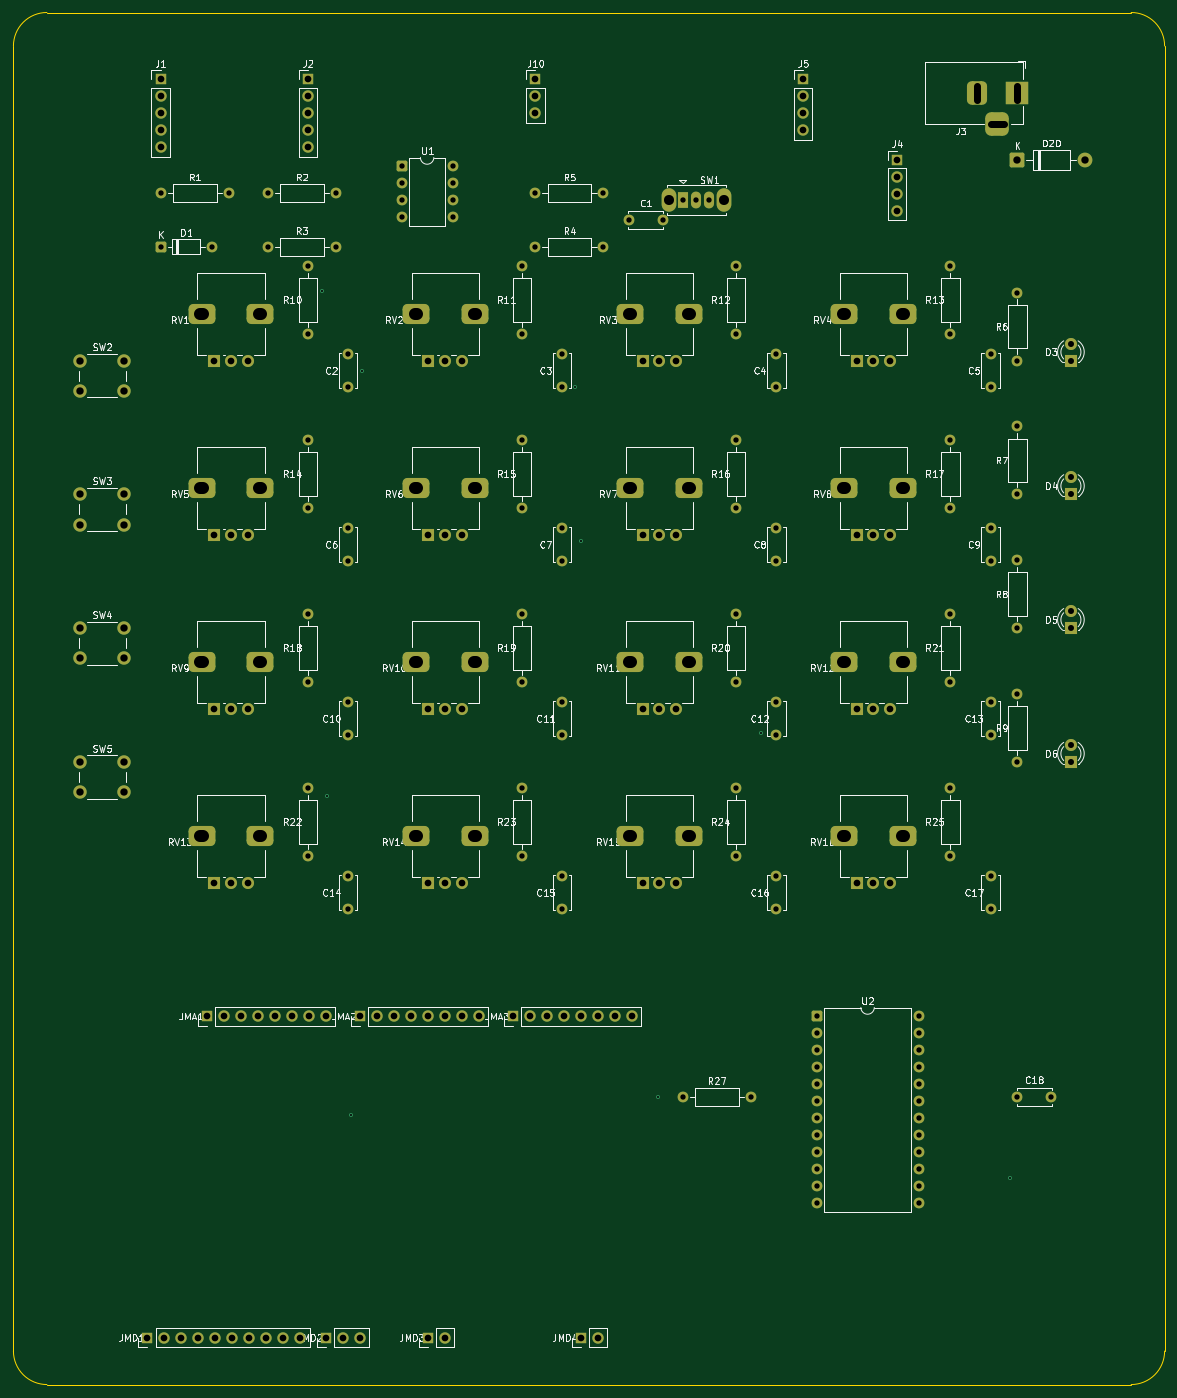
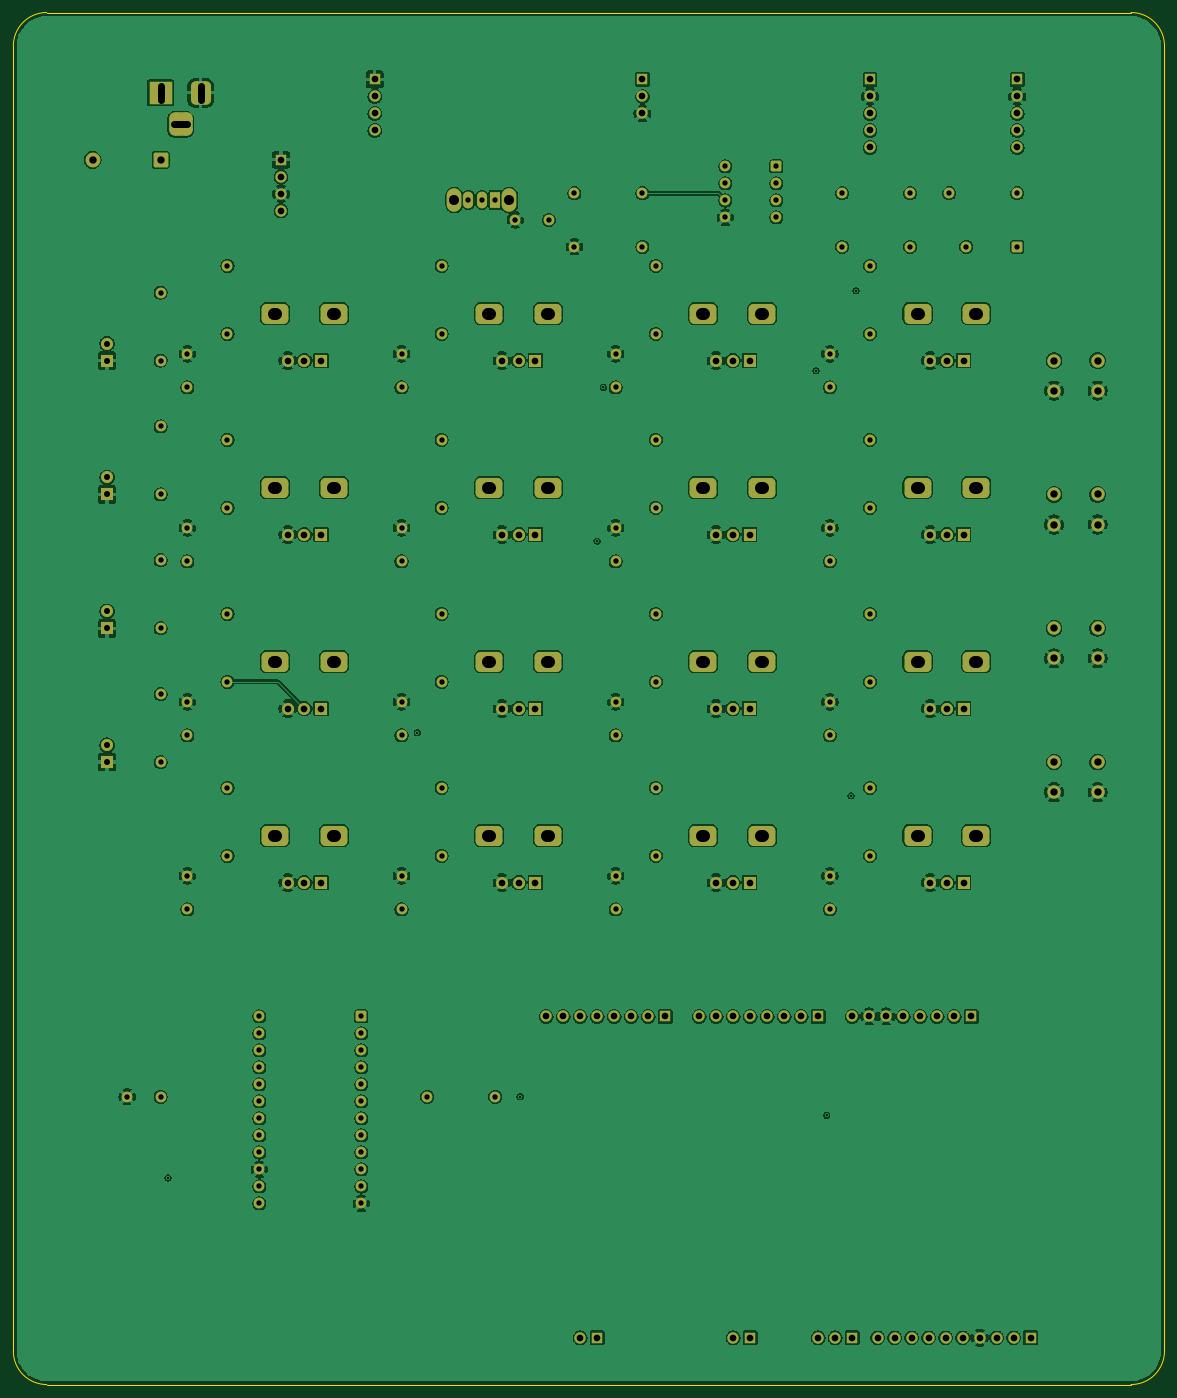
Circuit board: 10 layer files. Board 172.0 x 205.0 mm.
- bottom_copper: SysEx_Patcher-B_Cu.gbr (459546 bytes)
- bottom_mask: SysEx_Patcher-B_Mask.gbr (11309 bytes)
- bottom_silk: SysEx_Patcher-B_Silkscreen.gbr (11319 bytes)
- outline: SysEx_Patcher-Edge_Cuts.gbr (936 bytes)
- top_copper: SysEx_Patcher-F_Cu.gbr (18673 bytes)
- top_mask: SysEx_Patcher-F_Mask.gbr (11309 bytes)
- top_silk: SysEx_Patcher-F_Silkscreen.gbr (156595 bytes)
- inner_copper: SysEx_Patcher-In1_Cu.gbr (25453 bytes)
- inner_copper: SysEx_Patcher-In2_Cu.gbr (27186 bytes)
- drill: SysEx_Patcher.drl (5494 bytes)

=== bottom_copper: SysEx_Patcher-B_Cu.gbr (459546 bytes, source omitted) ===
=== bottom_mask: SysEx_Patcher-B_Mask.gbr (11309 bytes, source omitted) ===
=== bottom_silk: SysEx_Patcher-B_Silkscreen.gbr (11319 bytes, source omitted) ===
=== outline: SysEx_Patcher-Edge_Cuts.gbr ===
%TF.GenerationSoftware,KiCad,Pcbnew,10.0.3*%
%TF.CreationDate,2026-06-06T00:10:00+02:00*%
%TF.ProjectId,SysEx_Patcher,53797345-785f-4506-9174-636865722e6b,rev?*%
%TF.SameCoordinates,Original*%
%TF.FileFunction,Profile,NP*%
%FSLAX46Y46*%
G04 Gerber Fmt 4.6, Leading zero omitted, Abs format (unit mm)*
G04 Created by KiCad (PCBNEW 10.0.3) date 2026-06-06 00:10:00*
%MOMM*%
%LPD*%
G01*
G04 APERTURE LIST*
%TA.AperFunction,Profile*%
%ADD10C,0.150000*%
%TD*%
G04 APERTURE END LIST*
D10*
X0Y-5000000D02*
G75*
G02*
X5000000Y0I4998410J1590D01*
G01*
X0Y-200000000D02*
X0Y-5000000D01*
X5000000Y0D02*
X167000000Y0D01*
X5000000Y-205000000D02*
G75*
G02*
X0Y-200000000I-1590J4998410D01*
G01*
X167000000Y0D02*
G75*
G02*
X172000000Y-5000000I1600J-4998400D01*
G01*
X167000000Y-205000000D02*
X5000000Y-205000000D01*
X172000000Y-5000000D02*
X172000000Y-200000000D01*
X172000000Y-200000000D02*
G75*
G02*
X167000000Y-205000000I-4998400J-1600D01*
G01*
M02*

=== top_copper: SysEx_Patcher-F_Cu.gbr (18673 bytes, source omitted) ===
=== top_mask: SysEx_Patcher-F_Mask.gbr (11309 bytes, source omitted) ===
=== top_silk: SysEx_Patcher-F_Silkscreen.gbr (156595 bytes, source omitted) ===
=== inner_copper: SysEx_Patcher-In1_Cu.gbr (25453 bytes, source omitted) ===
=== inner_copper: SysEx_Patcher-In2_Cu.gbr (27186 bytes, source omitted) ===
=== drill: SysEx_Patcher.drl (5494 bytes, source omitted) ===
